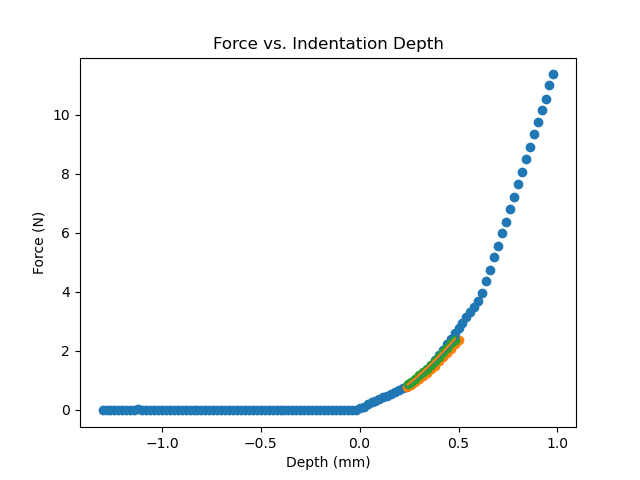

Source data for this figure (header and first rows):
A1, 0.004816436767578125, 0.0037748280204029055
A1, -1.02, -0.00779
A1, -1.04, -0.00779
A1, -1.06, -0.00354
A1, -1.08, 0.0007095
A1, -1.1, -0.00354
A1, -1.12, 0.007088
A1, -1.14, -0.001419
A1, -1.16, -0.001419
A1, -1.18, -0.009918
A1, -1.2, 0.01559
A1, -1.22, -0.005669
A1, -1.24, -0.009918
A1, -1.26, -0.00779
A1, -1.28, -0.005669
A1, -1.3, 0.0007095
A1, -1.32, -0.00779
A1, -1.34, 0.0007095
A1, -1.36, -0.00354
A1, -1.38, -0.00354
A1, -1.4, 0.002838
A1, -1.42, -0.001419
A1, -1.44, -0.00779
A1, -1.46, -0.01417
A1, -1.48, -0.00354
A1, -1.5, -0.001419
A1, -1.52, -0.01205
A1, -1.54, -0.001419
A1, -1.56, 0.002838
A1, -1.58, -0.005669
A1, -1.6, -0.001419
A1, -1.62, -0.001419
A1, -1.64, 0.002838
A1, -1.66, -0.00779
A1, -1.68, -0.001419
A1, -1.7, 0.0007095
A1, -1.72, 0.0007095
A1, -1.74, -0.005669
A1, -1.76, -0.005669
A1, -1.78, -0.001419
A1, -1.8, -0.01205
A1, -1.82, -0.01417
A1, -1.84, -0.00354
A1, -1.86, -0.01842
A1, -1.88, -0.009918
A1, -1.9, -0.00354
A1, -1.92, -0.001419
A1, -1.94, -0.00354
A1, -1.96, -0.001419
A1, -1.98, -0.01842
A1, -2.0, -0.001419
A1, -2.02, -0.005669
A1, -2.04, -0.00779
A1, -2.06, -0.009918
A1, -2.08, -0.009918
A1, -2.1, -0.00779
A1, -2.12, -0.01417
A1, -2.14, -0.009918
A1, -2.16, -0.00779
A1, -2.18, -0.00779
A1, -2.2, 0.0007095
... 55 more rows
